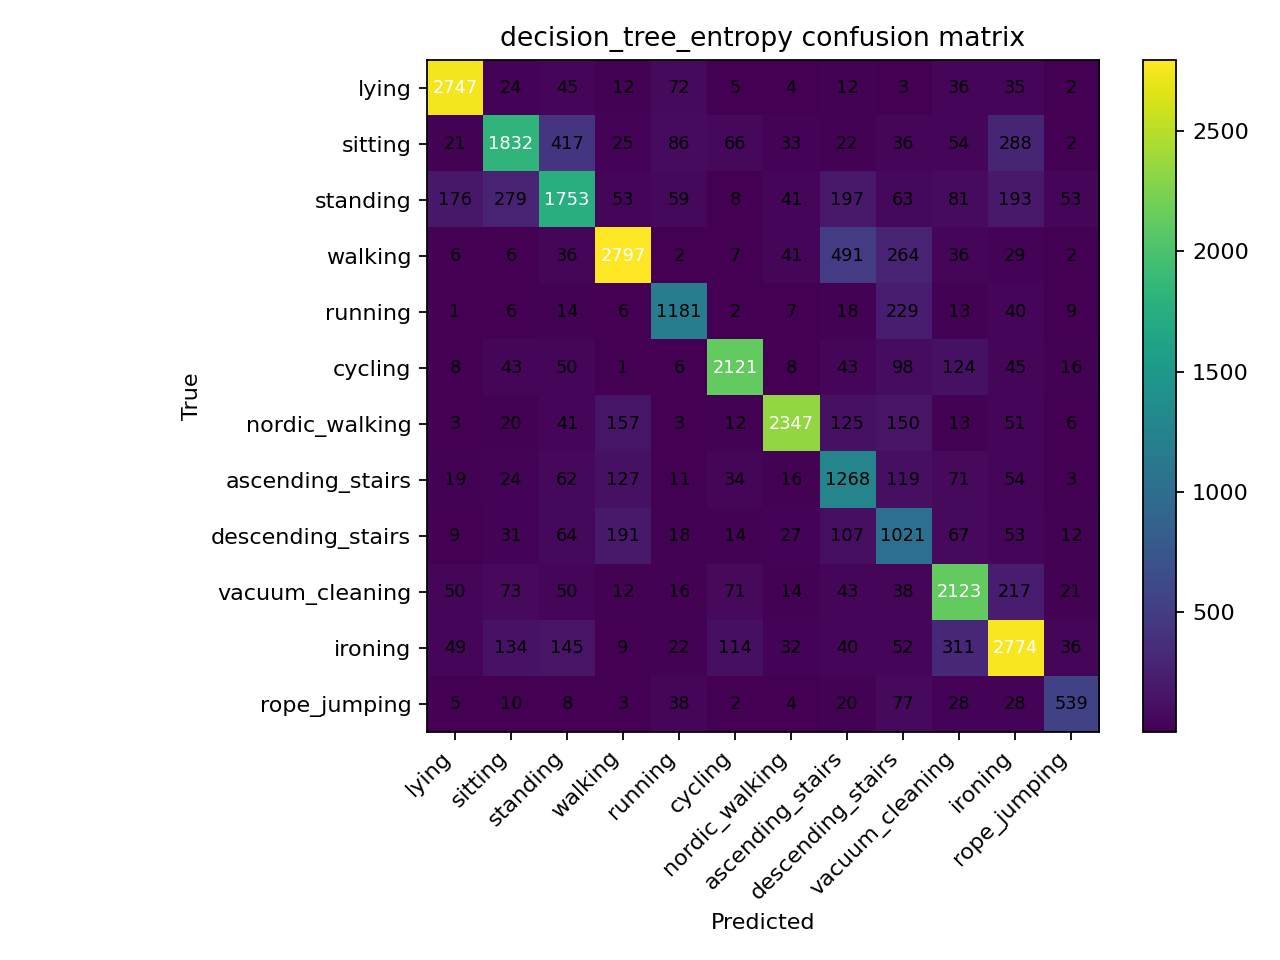

The table this chart was drawn from, first rows:
, lying, sitting, standing, walking, running, cycling, nordic_walking, ascending_stairs, descending_stairs, vacuum_cleaning, ironing, rope_jumping
lying, 2747, 24, 45, 12, 72, 5, 4, 12, 3, 36, 35, 2
sitting, 21, 1832, 417, 25, 86, 66, 33, 22, 36, 54, 288, 2
standing, 176, 279, 1753, 53, 59, 8, 41, 197, 63, 81, 193, 53
walking, 6, 6, 36, 2797, 2, 7, 41, 491, 264, 36, 29, 2
running, 1, 6, 14, 6, 1181, 2, 7, 18, 229, 13, 40, 9
cycling, 8, 43, 50, 1, 6, 2121, 8, 43, 98, 124, 45, 16
nordic_walking, 3, 20, 41, 157, 3, 12, 2347, 125, 150, 13, 51, 6
ascending_stairs, 19, 24, 62, 127, 11, 34, 16, 1268, 119, 71, 54, 3
descending_stairs, 9, 31, 64, 191, 18, 14, 27, 107, 1021, 67, 53, 12
vacuum_cleaning, 50, 73, 50, 12, 16, 71, 14, 43, 38, 2123, 217, 21
ironing, 49, 134, 145, 9, 22, 114, 32, 40, 52, 311, 2774, 36
rope_jumping, 5, 10, 8, 3, 38, 2, 4, 20, 77, 28, 28, 539
